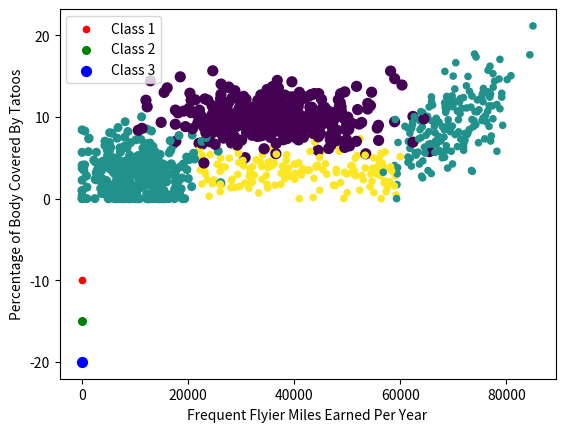

Here is the Python script that generated this plot:
'''
Created on Oct 6, 2010

@author: Peter
'''
from numpy import *
import matplotlib
import matplotlib.pyplot as plt
from matplotlib.patches import Rectangle


n = 1000 #number of points to create
xcord = zeros((n))
ycord = zeros((n))
markers =[]
colors =[]
fw = open('testSet.txt','w')
for i in range(n):
    [r0,r1] = random.standard_normal(2)
    myClass = random.uniform(0,1)
    if (myClass <= 0.16):
        fFlyer = random.uniform(22000, 60000)
        tats = 3 + 1.6*r1
        markers.append(20)
        colors.append(2.1)
        classLabel = 1 #'didntLike'
        print(("%d, %f, class1") % (fFlyer, tats))
    elif ((myClass > 0.16) and (myClass <= 0.33)):
        fFlyer = 6000*r0 + 70000
        tats = 10 + 3*r1 + 2*r0
        markers.append(20)
        colors.append(1.1)
        classLabel = 1 #'didntLike'
        print(("%d, %f, class1") % (fFlyer, tats))
    elif ((myClass > 0.33) and (myClass <= 0.66)):
        fFlyer = 5000*r0 + 10000
        tats = 3 + 2.8*r1
        markers.append(30)
        colors.append(1.1)
        classLabel = 2 #'smallDoses'
        print(("%d, %f, class2") % (fFlyer, tats))
    else:
        fFlyer = 10000*r0 + 35000
        tats = 10 + 2.0*r1
        markers.append(50)
        colors.append(0.1)
        classLabel = 3 #'largeDoses'
        print(("%d, %f, class3") % (fFlyer, tats))
    if (tats < 0): tats =0
    if (fFlyer < 0): fFlyer =0
    xcord[i] = fFlyer; ycord[i]=tats
    fw.write("%d\t%f\t%f\t%d\n" % (fFlyer, tats, random.uniform(0.0, 1.7), classLabel))

fw.close()
fig = plt.figure()
ax = fig.add_subplot(111)
ax.scatter(xcord,ycord, c=colors, s=markers)
type1 = ax.scatter([-10], [-10], s=20, c='red')
type2 = ax.scatter([-10], [-15], s=30, c='green')
type3 = ax.scatter([-10], [-20], s=50, c='blue')
ax.legend([type1, type2, type3], ["Class 1", "Class 2", "Class 3"], loc=2)
#ax.axis([-5000,100000,-2,25])
plt.xlabel('Frequent Flyier Miles Earned Per Year')
plt.ylabel('Percentage of Body Covered By Tatoos')
plt.show()
